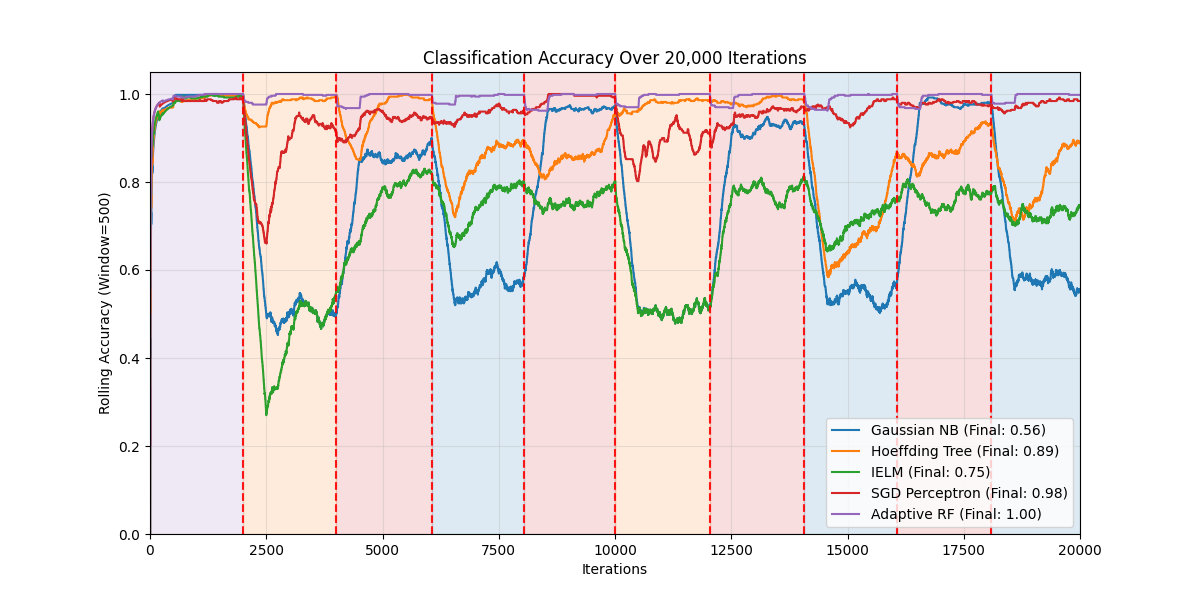

Source data for this figure (header and first rows):
Iteration, Gaussian NB, Hoeffding Tree, IELM, SGD Perceptron, Adaptive RF
1, 0.0000, 0.0000, 0.0000, 0.0000, 0.0000
2, 0.0000, 0.0000, 0.0000, 0.0000, 0.0000
3, 0.0000, 0.3333, 0.3333, 0.3333, 0.3333
4, 0.0000, 0.2500, 0.5000, 0.5000, 0.2500
5, 0.0000, 0.2000, 0.6000, 0.6000, 0.2000
6, 0.1667, 0.3333, 0.6667, 0.6667, 0.3333
7, 0.2857, 0.4286, 0.7143, 0.7143, 0.4286
8, 0.3750, 0.5000, 0.7500, 0.7500, 0.5000
9, 0.4444, 0.5556, 0.7778, 0.7778, 0.5556
10, 0.4000, 0.5000, 0.7000, 0.8000, 0.6000
11, 0.4545, 0.5455, 0.7273, 0.8182, 0.6364
12, 0.5000, 0.5833, 0.7500, 0.8333, 0.6667
13, 0.5385, 0.6154, 0.7692, 0.8462, 0.6923
14, 0.5714, 0.6429, 0.7857, 0.8571, 0.7143
15, 0.5333, 0.6000, 0.8000, 0.8667, 0.7333
16, 0.5625, 0.6250, 0.8125, 0.8750, 0.7500
17, 0.5882, 0.6471, 0.8235, 0.8824, 0.7647
18, 0.6111, 0.6667, 0.8333, 0.8889, 0.7778
19, 0.6316, 0.6842, 0.8421, 0.8947, 0.7895
20, 0.6500, 0.7000, 0.8500, 0.9000, 0.8000
21, 0.6667, 0.7143, 0.8571, 0.8571, 0.8095
22, 0.6818, 0.7273, 0.8636, 0.8182, 0.8182
23, 0.6957, 0.7391, 0.8696, 0.8261, 0.8261
24, 0.7083, 0.7500, 0.8750, 0.8333, 0.8333
25, 0.7200, 0.7600, 0.8800, 0.8400, 0.8400
26, 0.7308, 0.7692, 0.8846, 0.8462, 0.8462
27, 0.7037, 0.7407, 0.8519, 0.8519, 0.8519
28, 0.7143, 0.7500, 0.8571, 0.8571, 0.8571
29, 0.7241, 0.7586, 0.8621, 0.8621, 0.8621
30, 0.7333, 0.7667, 0.8667, 0.8667, 0.8667
31, 0.7419, 0.7742, 0.8710, 0.8710, 0.8710
32, 0.7500, 0.7812, 0.8750, 0.8750, 0.8750
33, 0.7576, 0.7879, 0.8788, 0.8788, 0.8788
34, 0.7647, 0.7941, 0.8824, 0.8824, 0.8824
35, 0.7714, 0.8000, 0.8857, 0.8857, 0.8857
36, 0.7778, 0.8056, 0.8889, 0.8889, 0.8889
37, 0.7838, 0.8108, 0.8919, 0.8919, 0.8919
38, 0.7895, 0.8158, 0.8947, 0.8947, 0.8947
39, 0.7949, 0.8205, 0.8974, 0.8974, 0.8974
40, 0.8000, 0.8250, 0.9000, 0.9000, 0.9000
41, 0.8049, 0.8293, 0.9024, 0.9024, 0.9024
42, 0.8095, 0.8333, 0.9048, 0.9048, 0.9048
43, 0.8140, 0.8372, 0.9070, 0.9070, 0.9070
44, 0.8182, 0.8409, 0.9091, 0.9091, 0.9091
45, 0.8222, 0.8444, 0.8889, 0.9111, 0.9111
46, 0.8261, 0.8478, 0.8913, 0.9130, 0.9130
47, 0.8298, 0.8511, 0.8936, 0.9149, 0.9149
48, 0.8333, 0.8542, 0.8958, 0.9167, 0.9167
49, 0.8367, 0.8571, 0.8980, 0.9184, 0.9184
50, 0.8200, 0.8400, 0.8800, 0.9200, 0.9200
51, 0.8235, 0.8431, 0.8824, 0.9216, 0.9216
52, 0.8269, 0.8462, 0.8846, 0.9231, 0.9231
53, 0.8302, 0.8491, 0.8868, 0.9245, 0.9245
54, 0.8333, 0.8519, 0.8889, 0.9259, 0.9259
55, 0.8364, 0.8545, 0.8909, 0.9273, 0.9273
56, 0.8393, 0.8571, 0.8929, 0.9286, 0.9286
57, 0.8421, 0.8596, 0.8947, 0.9298, 0.9298
58, 0.8448, 0.8621, 0.8966, 0.9310, 0.9310
59, 0.8475, 0.8644, 0.8983, 0.9322, 0.9322
60, 0.8500, 0.8667, 0.9000, 0.9333, 0.9333
... 19,940 more rows
